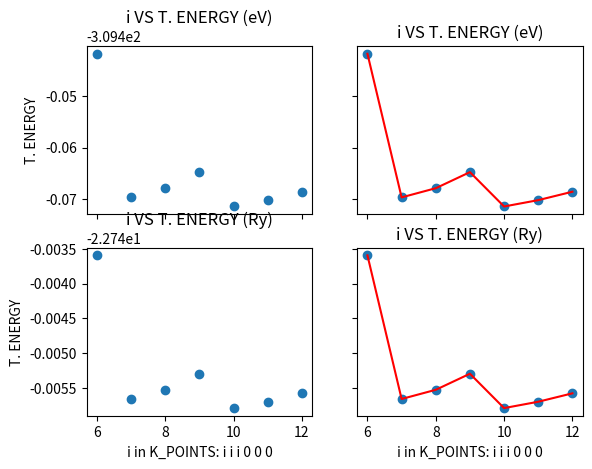

This chart was generated by the following Python code:

import matplotlib.pyplot as plt
import numpy as np


labels = np.arange(6,13)

energy_ry = [-22.74359562,
             -22.74565602,
             -22.74552435,
             -22.74529387,
             -22.74578670,
             -22.74569563,
             -22.74557496]

energy_ry=np.array(energy_ry)

energy_ev = energy_ry*13.605662285137


fig, axs = plt.subplots(2, 2)

axs[0, 0].scatter(labels, energy_ev)
axs[0, 0].set_title('i VS T. ENERGY (eV)')

axs[0, 1].plot(labels, energy_ev, c='r')
axs[0, 1].scatter(labels, energy_ev)
axs[0, 1].set_title('i VS T. ENERGY (eV)')

axs[1, 0].scatter(labels, energy_ry)
axs[1, 0].set_title('i VS T. ENERGY (Ry)')

axs[1, 1].plot(labels, energy_ry, c='r')
axs[1, 1].scatter(labels, energy_ry)
axs[1, 1].set_title('i VS T. ENERGY (Ry)')

for ax in axs.flat:
    ax.set(xlabel='i in K_POINTS: i i i 0 0 0', ylabel='T. ENERGY')

# Hide x labels and tick labels for top plots and y ticks for right plots.
for ax in axs.flat:
    ax.label_outer()

plt.show()